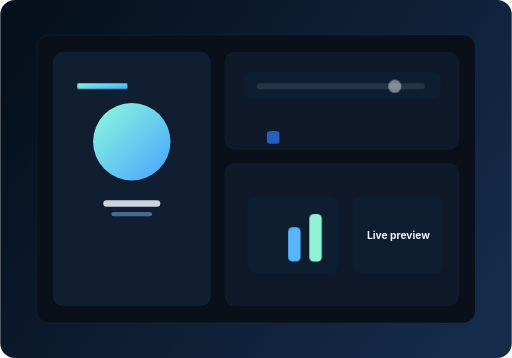
t = 0.00 s
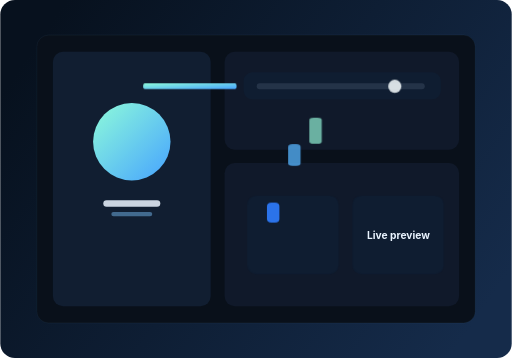
t = 0.90 s
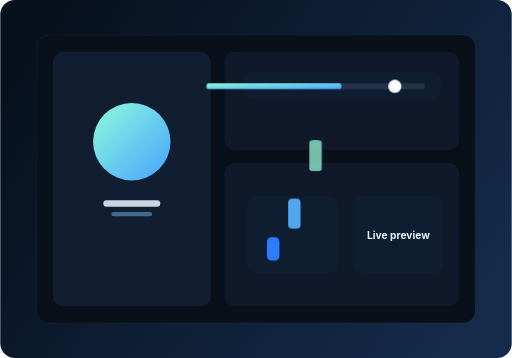
t = 1.40 s
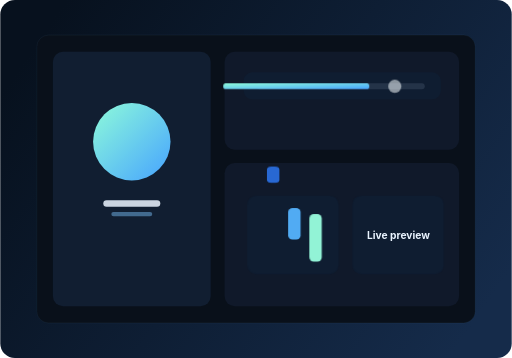
t = 2.40 s
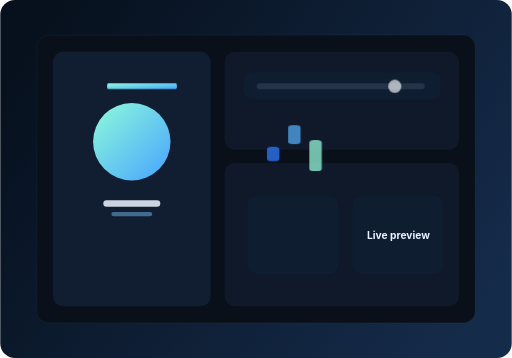
t = 3.40 s
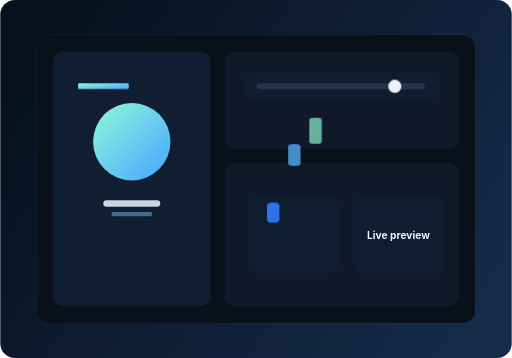
t = 3.90 s

The animated SVG that drew these frames (rendered in a browser with its animation timeline set to each time). Animation: 3 CSS @keyframes rules; one cycle of 4.90 s, repeats indefinitely.

<svg width="1400" height="980" viewBox="0 0 1400 980" fill="none" xmlns="http://www.w3.org/2000/svg">
  <defs>
    <linearGradient id="bg" x1="120" y1="88" x2="1286" y2="900" gradientUnits="userSpaceOnUse">
      <stop stop-color="#07111E"/>
      <stop offset="1" stop-color="#152B4A"/>
    </linearGradient>
    <linearGradient id="accent" x1="0" y1="0" x2="1" y2="1">
      <stop stop-color="#8EFBDA"/>
      <stop offset="1" stop-color="#46A3FF"/>
    </linearGradient>
    <style>
      .pulse { animation: pulse 2.8s ease-in-out infinite; }
      .rise1 { animation: rise 3s ease-in-out infinite; }
      .rise2 { animation: rise 3s ease-in-out infinite 0.45s; }
      .rise3 { animation: rise 3s ease-in-out infinite 0.9s; }
      .progress { animation: progress 4s ease-in-out infinite; transform-origin: left center; }
      @keyframes pulse {
        0%, 100% { opacity: 0.45; }
        50% { opacity: 1; }
      }
      @keyframes rise {
        0%, 100% { transform: scaleY(0.55); opacity: 0.7; }
        50% { transform: scaleY(1); opacity: 1; }
      }
      @keyframes progress {
        0%, 100% { transform: scaleX(0.3); }
        50% { transform: scaleX(0.92); }
      }
    </style>
  </defs>
  <rect width="1400" height="980" rx="40" fill="url(#bg)"/>
  <rect x="100" y="96" width="1200" height="788" rx="32" fill="#09101A" stroke="#7CC5FF" stroke-opacity="0.16"/>
  <rect x="144" y="142" width="432" height="696" rx="28" fill="#111E31"/>
  <rect x="614" y="142" width="642" height="268" rx="28" fill="#10192A"/>
  <rect x="614" y="446" width="642" height="392" rx="28" fill="#10192A"/>
  <circle cx="360" cy="388" r="106" fill="url(#accent)"/>
  <rect x="282" y="548" width="156" height="18" rx="9" fill="#ECF5FF" opacity="0.85"/>
  <rect x="304" y="580" width="112" height="12" rx="6" fill="#7EC6FF" opacity="0.45"/>
  <rect x="666" y="198" width="540" height="74" rx="24" fill="#0F1D31"/>
  <rect x="702" y="228" width="460" height="16" rx="8" fill="#243348"/>
  <rect class="progress" x="702" y="228" width="460" height="16" rx="8" fill="url(#accent)"/>
  <circle class="pulse" cx="1080" cy="236" r="18" fill="#F8FEFF"/>
  <rect x="676" y="536" width="250" height="214" rx="24" fill="#0F1D31"/>
  <rect x="964" y="536" width="250" height="214" rx="24" fill="#0F1D31"/>
  <rect x="730" y="652" width="34" height="64" rx="12" fill="#2F7DFF" class="rise1"/>
  <rect x="788" y="622" width="34" height="94" rx="12" fill="#57B5FF" class="rise2"/>
  <rect x="846" y="586" width="34" height="130" rx="12" fill="#92F3D6" class="rise3"/>
  <text x="1004" y="654" fill="#EAF4FF" font-family="Inter, Arial, sans-serif" font-size="28" font-weight="700">Live preview</text>
</svg>
